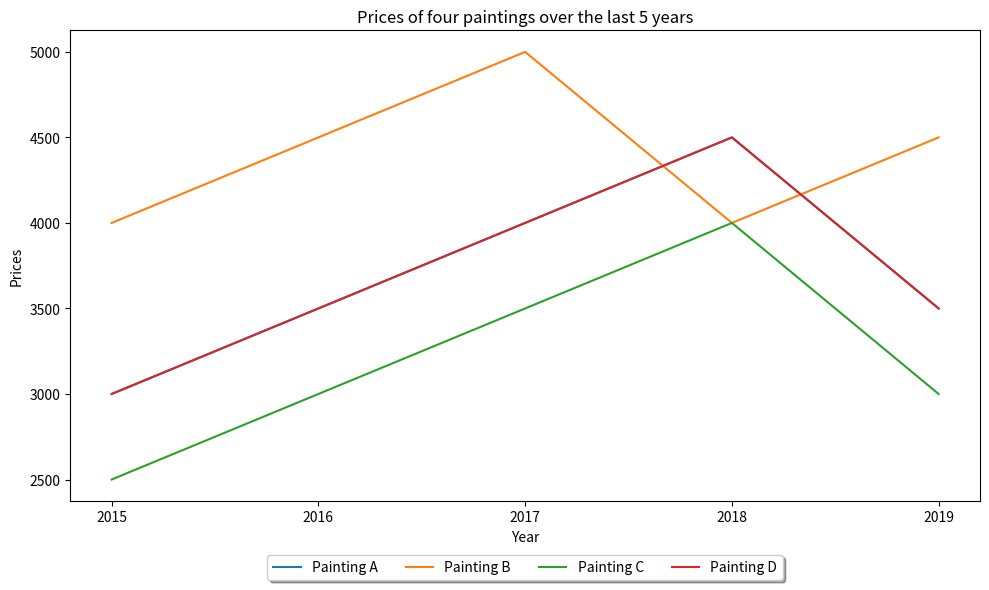

This figure's Python source: (Note: this script raises an exception after producing the figure.)

import matplotlib.pyplot as plt
import numpy as np

year = [2015, 2016, 2017, 2018, 2019]
Painting_A = [3000, 3500, 4000, 4500, 3500]
Painting_B = [4000, 4500, 5000, 4000, 4500]
Painting_C = [2500, 3000, 3500, 4000, 3000]
Painting_D = [3000, 3500, 4000, 4500, 3500]

fig = plt.figure(figsize = (10, 6))
ax = fig.add_subplot(111)
ax.plot(year, Painting_A, label='Painting A')
ax.plot(year, Painting_B, label='Painting B')
ax.plot(year, Painting_C, label='Painting C')
ax.plot(year, Painting_D, label='Painting D')
ax.set_xlabel('Year')
ax.set_ylabel('Prices')
ax.set_title('Prices of four paintings over the last 5 years')
plt.xticks(year)
ax.legend(loc='upper center', bbox_to_anchor=(0.5, -0.1), ncol=4, fancybox=True, shadow=True)
plt.tight_layout()
plt.savefig('line chart/png/213.png')
plt.clf()
